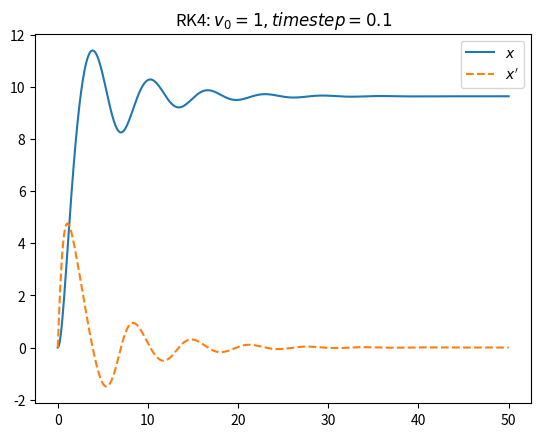
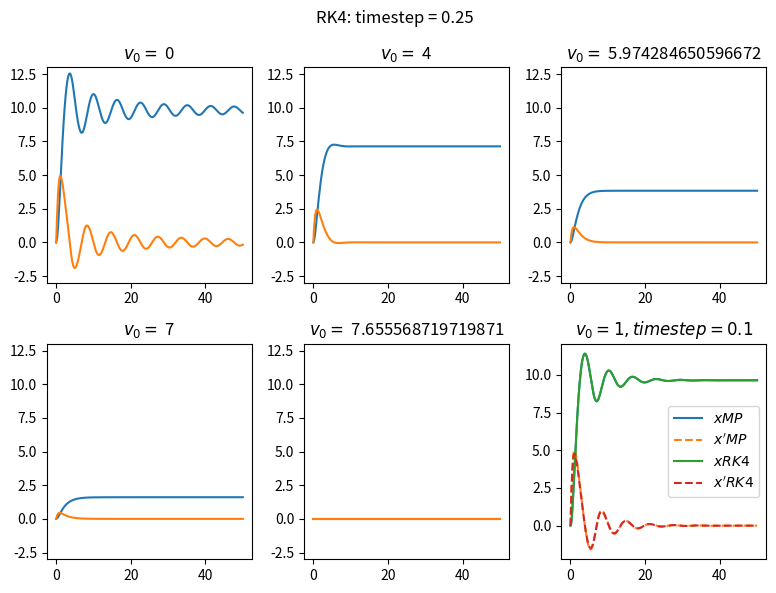

Write Python code to recreate these figures, in order.
import numpy as np
import matplotlib.pyplot as plt
from scipy.linalg import solve_triangular
from scipy.linalg import lu

g = 9.81
k = 0.5 * 0.45 * 1.184 * 0.1**2 * np.pi
m = 0.05
ks = 0.05

simulation_time = 50

print("stabile Anfangsgeschwindigkeit v0: ",np.sqrt(g*m/k))

def f(t,x,v0):
    ##v0 = np.sqrt(g*m/k)
    x0 = x[0]
    x1 = x[1]
    return np.array([x1,g-(k/m)*(x1+v0)*np.abs(x1+v0) - x0*(ks/m)],dtype=float)

def df(t,x,v0):
    x0 = x[0]
    x1 = x[1]
    return np.array([[0,1],[-(ks/m),-2*(k/m)*np.abs(x1+v0)]],dtype=float)

def Runge_Kutta(xend, h, y0, f, v0):
    x = np.arange(0, xend + h, h)
    y = np.zeros((len(x), len(y0)))
    y[0] = y0

    r = np.zeros((len(y0),4))
    a = np.array([[0,0,0,0],[0.5,0,0,0],[0,0.5,0,0],[0,0,1,0]])
    c = np.array([0,0.5,0.5,1])
    b = np.array([1/6,1/3,1/3,1/6])



    for xpos in range(len(x) - 1):
        # Runge-Kutta Verfahren Schritt
        for i in range(4):
            r[:,i] = f(0, y[xpos] + h * np.sum(r@a[i],axis=0), v0)
        y[xpos+1] = y[xpos] + h * (r@b)

    return np.array(x), np.array(y)

x, y = Runge_Kutta(simulation_time, 0.1, np.array([0,0]), f, 1.)
plt.plot(x, y[:,0], label='$x$')
plt.plot(x, y[:, 1],'--', label='$x\'$')
plt.title('RK4: $v_0 = 1, timestep = 0.1$')
plt.legend()
plt.show()

vs = [0,4,np.sqrt(ks*m)/k,7,np.sqrt(m*g/k)]
fig, ax = plt.subplots(2, 3, figsize=(8, 6))
ax = ax.flatten()
i = 0
for v in vs:
    x, y = Runge_Kutta(simulation_time, 0.25, np.array([0,0]), f, v)
    ax[i].plot(x, y[:,0])
    ax[i].plot(x, y[:,1])
    ax[i].set_ylim(-3,13)
    ax[i].set_title(f'$v_0 =$ {v}')
    i+=1
    print(np.linalg.eigvals(df(0,y[-1],v)))

fig.suptitle('RK4: timestep = 0.25')
fig.tight_layout()
plt.show()

def Implizite_Mittelpunkt(xend, h, y0, f, df, v0):
    x = np.arange(0, xend + h, h)
    y = np.zeros((len(x), len(y0)))
    y[0] = y0
    x[0] = 0

    r = np.zeros(len(y0))

    def G(r0, xk, yk):
        return r0 - f(xk+h/2,yk + (h/2) * r0,v0)
    
    def dG(r0, xk, yk):
        return np.eye(len(yk)) - df(xk+h/2,yk + (h/2) * r0,v0)*(h/2)
    
    def GaussNewton(xk,yk,F,dF):
        r_input = np.array([0,0],dtype=float)
        k = 0
        tol = 1e-10
        delta = 10*tol*np.ones(len(yk))
        while np.linalg.norm(delta,np.inf) > tol and k < 1000:
            Asolve = dF(r_input,xk,yk)
            bsolve = F(r_input,xk,yk)
            p,l,u = lu(Asolve)
            z = solve_triangular(l,p.T@bsolve,lower=False)
            delta = solve_triangular(u,z,lower=True)
            r_input -= delta
            k += 1
        return r_input

    for xpos in range(len(x) - 1):
        r = GaussNewton(x[xpos],y[xpos],G,dG)
        y[xpos+1] = y[xpos] + h*r

    return x, y

xm, ym = Implizite_Mittelpunkt(simulation_time, 0.1, np.array([0,0],dtype=float), f, df,1.)
xr, yr = Runge_Kutta(simulation_time, 0.1, np.array([0,0],dtype=float), f, 1.)
plt.plot(xm, ym[:,0], label='$x MP$')
plt.plot(xm, ym[:, 1],'--', label='$x\' MP$')
plt.plot(xr, yr[:,0], label='$x RK4$')
plt.plot(xr, yr[:, 1],'--', label='$x\' RK4$')
plt.title('$v_0 = 1, timestep = 0.1$')
plt.legend()
plt.show()
